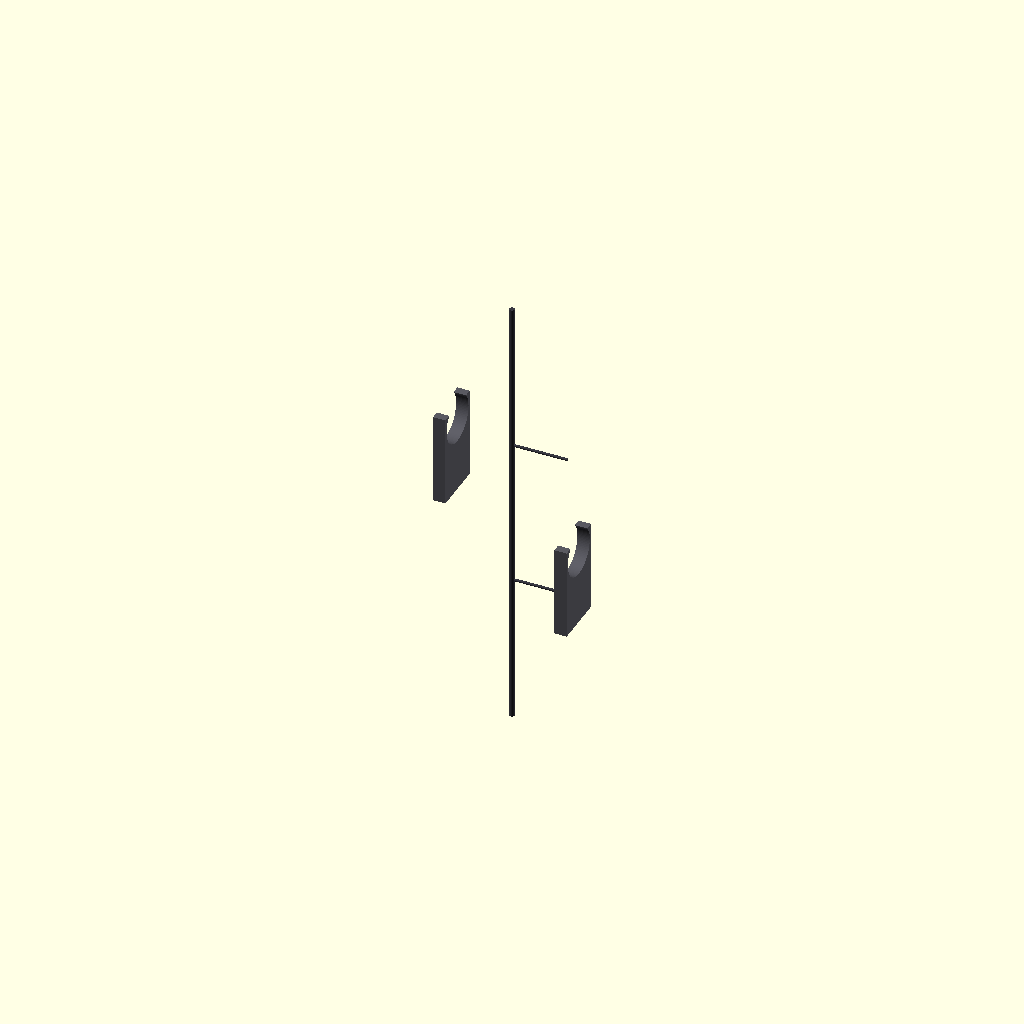
Cell 1: rendered with the file's own defaults.
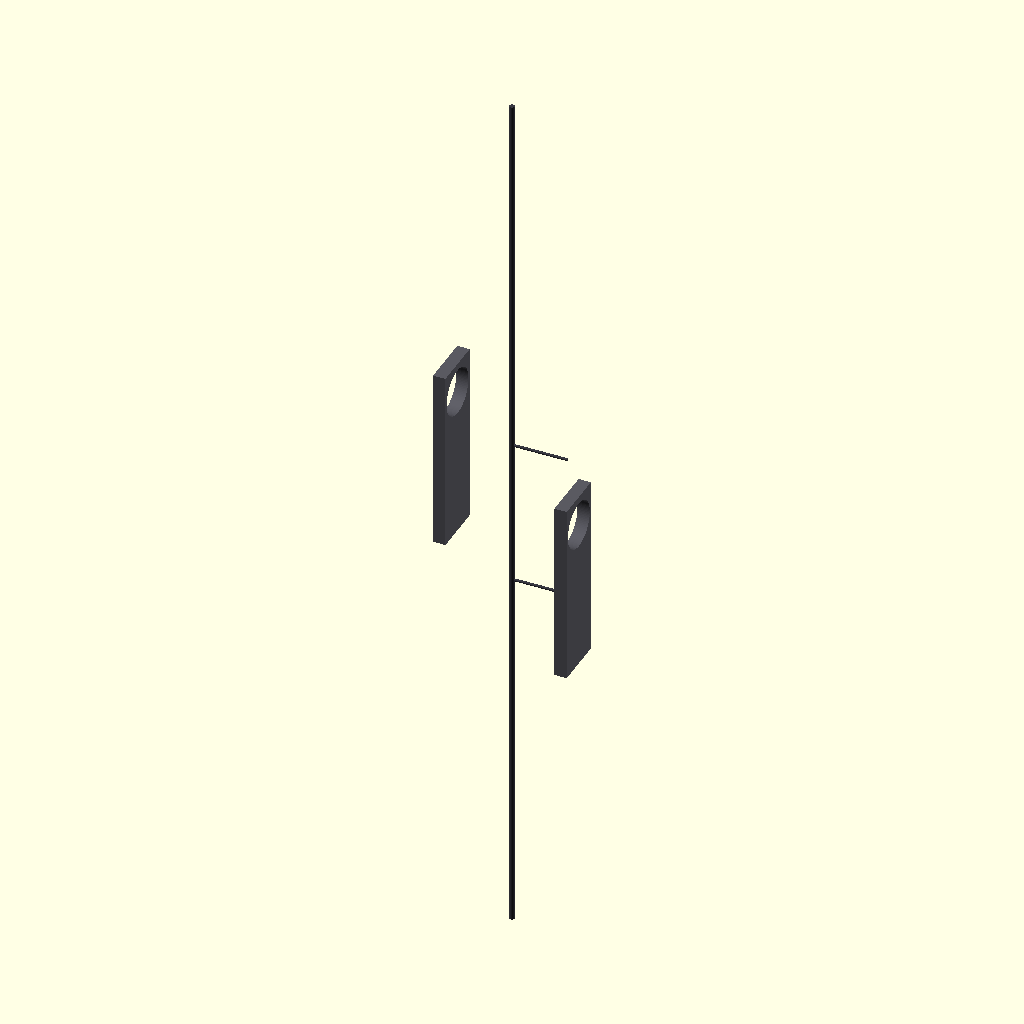
Cell 2: spinal_bar_height = 3300 (everything else at default).
One fixed orthographic camera (rotation 55°, 0°, 25°; colour scheme Cornfield) for every cell.
Source of the model, src/manufacturing/bandai_runner_g_spine.scad:
// ============================================================================
// PROJECT: XXXG-00W0 WING GUNDAM ZERO EW - AIRFRAME STRUCTURAL BACKBONE
// COMPONENT VAULT: BANDAI CAST RUNNER G - SPINAL CONNECTORS G14 & G15
// MANUFACTURING SPECS: SOLID-STATE CAST-IN POWER RAILS FOR SQUARE-WAVE BUS
// ENGINEERING PARITY: SHIELDING CORES FOR 22-G VERTICAL BOOSTER ROCKET LAUNCH
// ============================================================================

$fn = 100; // Circular segment resolution calculation count

// Sizing Constants Scaled 1:1 for a 16.7-Meter Airframe Scale (mm)
spinal_bar_height = 1650;               // Total vertical backbone length (mm)
mounting_bracket_bore = 380;            // Main core pivot fastener diameter (mm)
armor_shield_wall = 85;                 // Heavy solid TiAl reinforcing plate thickness (mm)
harness_conduit_width = 80;             // Cast-in 4oz copper logic trace track (mm)

module Runner_G_Spine_Forge() {
    // Central Supply Injection Runner Axis (Molten Feed Line from Siphon Forge)
    color([0.22, 0.22, 0.25]) {
        cylinder(h = spinal_bar_height * 2.2, d = 42, center = true);
        // Direct injection gates tracking straight into the part mold cavities
        translate([0, 0, 600]) rotate([0, 90, 0]) cylinder(h = 450, d = 22);
        translate([0, 0, -600]) rotate([0, 90, 0]) cylinder(h = 450, d = 22);
    }
    
    // Instantiate Scaled Structural Molds Symmetrically (Left & Right Halves)
    Cast_Spinal_Backbone_Components();
}

module Cast_Spinal_Backbone_Components() {
    // ---- PART G14: INTERNAL LEFT SPINAL CONNECTOR BAR ---- [Page 18, Step 10-5]
    translate([-400, 0, 450]) color([0.35, 0.35, 0.38]) { // Inner Frame Gunmetal Spec
        difference() {
            // Main solid high-strength upper back spinal brace block
            cube([280, 420, spinal_bar_height * 0.45], center = true);
            
            // Integrated Multi-Axis Core Tracking Linkage Pivot Bore
            translate([0, 0, (spinal_bar_height * 0.15)])
                rotate([0, 90, 0])
                    cylinder(h = 300, d = mounting_bracket_bore, center = true);
            
            // Continuous cast-in routing track for the 4oz solid-state wiring rails
            cube([harness_conduit_width, 420 + 10, spinal_bar_height], center = true);
            
            // Slicing profile tool to generate an asymmetrical half-shell mating part
            translate([200, 0, 0])
                cube([400, 500, spinal_bar_height], center = true);
        }
    }
    
    // ---- PART G15: INTERNAL RIGHT SPINAL CONNECTOR BAR ---- [Page 18, Step 10-5]
    translate([400, 0, -450]) rotate([0, 0, 180]) color([0.35, 0.35, 0.38]) {
        difference() {
            cube([280, 420, spinal_bar_height * 0.45], center = true);
            translate([0, 0, (spinal_bar_height * 0.15)])
                rotate([0, 90, 0])
                    cylinder(h = 300, d = mounting_bracket_bore, center = true);
            cube([harness_conduit_width, 420 + 10, spinal_bar_height], center = true);
            translate([200, 0, 0])
                cube([400, 500, spinal_bar_height], center = true);
        }
    }
}

// Render Master Assembly to Parameter Workspace
Runner_G_Spine_Forge();
Parameter table extracted from the source (name, type, default, range or options):
spinal_bar_height: number, default 1650
mounting_bracket_bore: number, default 380
armor_shield_wall: number, default 85
harness_conduit_width: number, default 80
